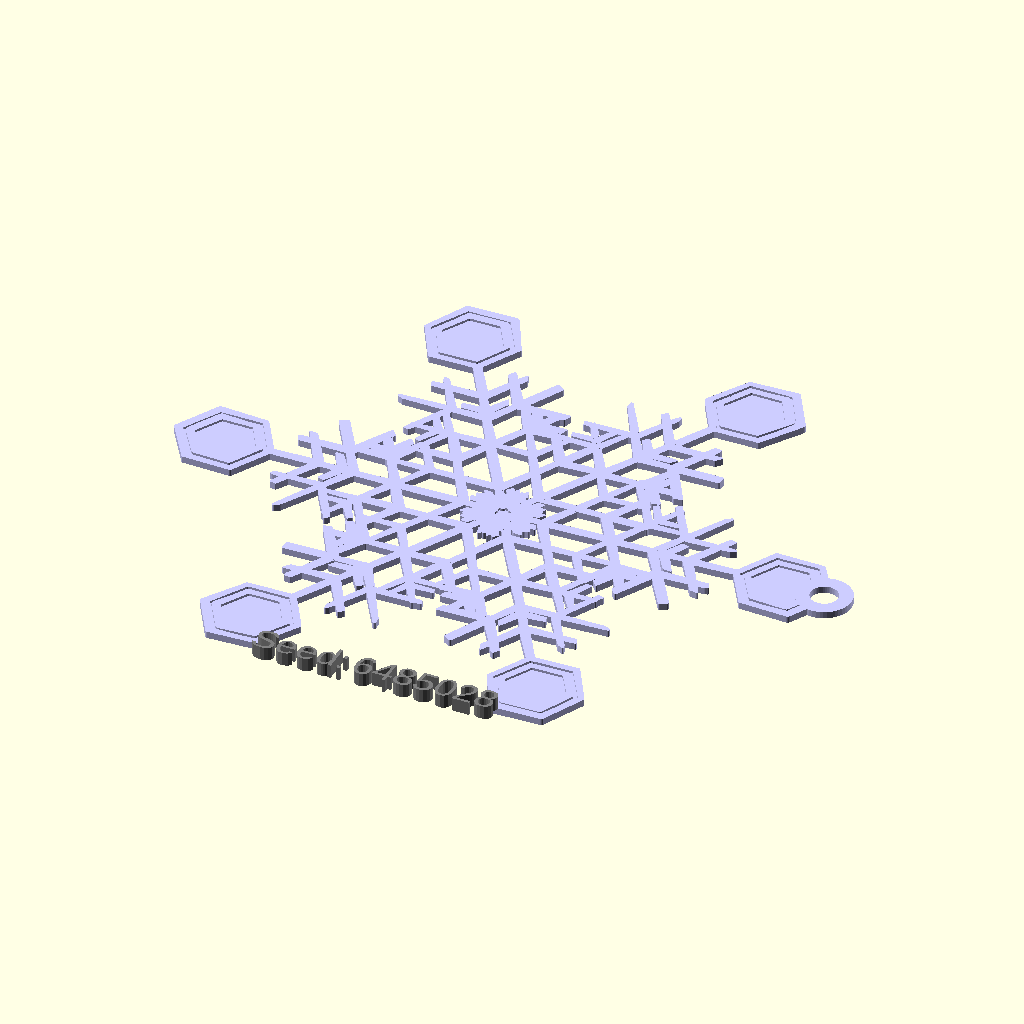
Cell 1: the model at its default parameters.
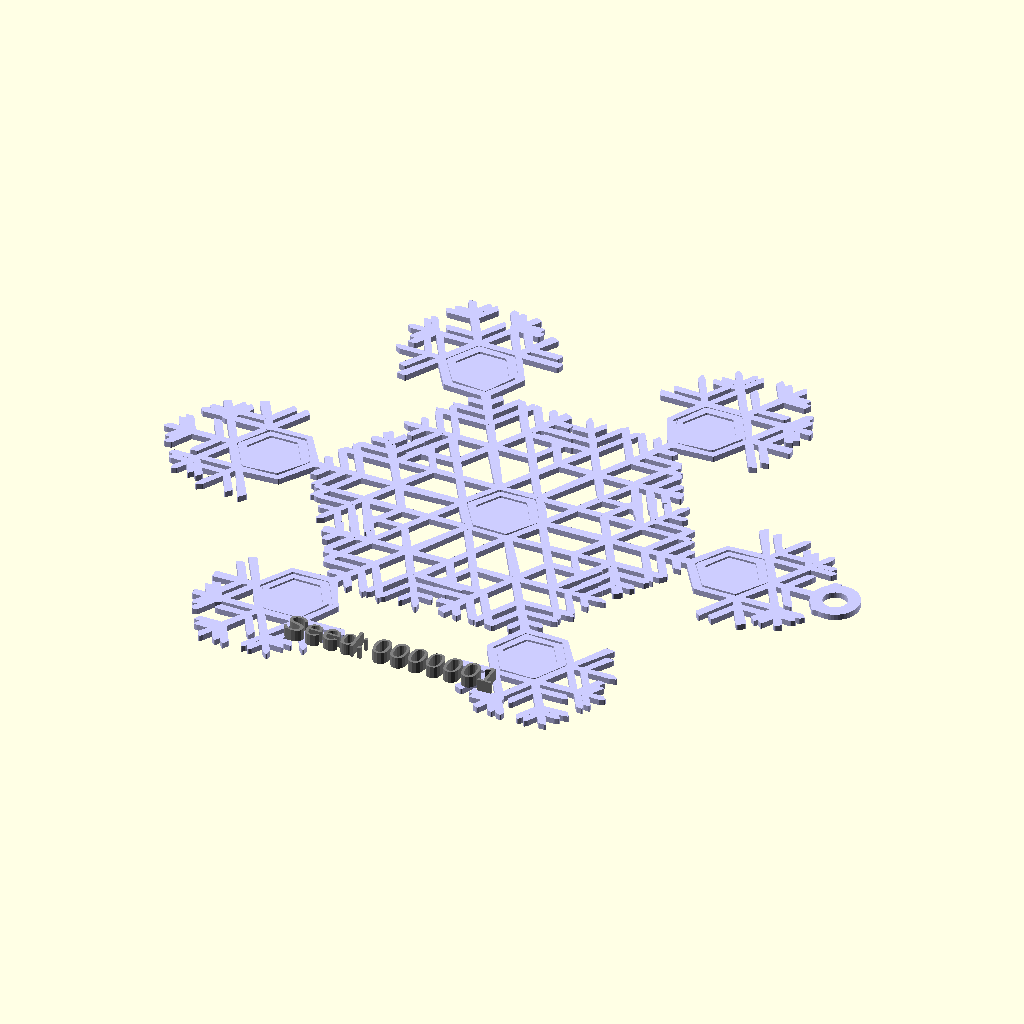
Cell 2: the same model with random_seed = 1.
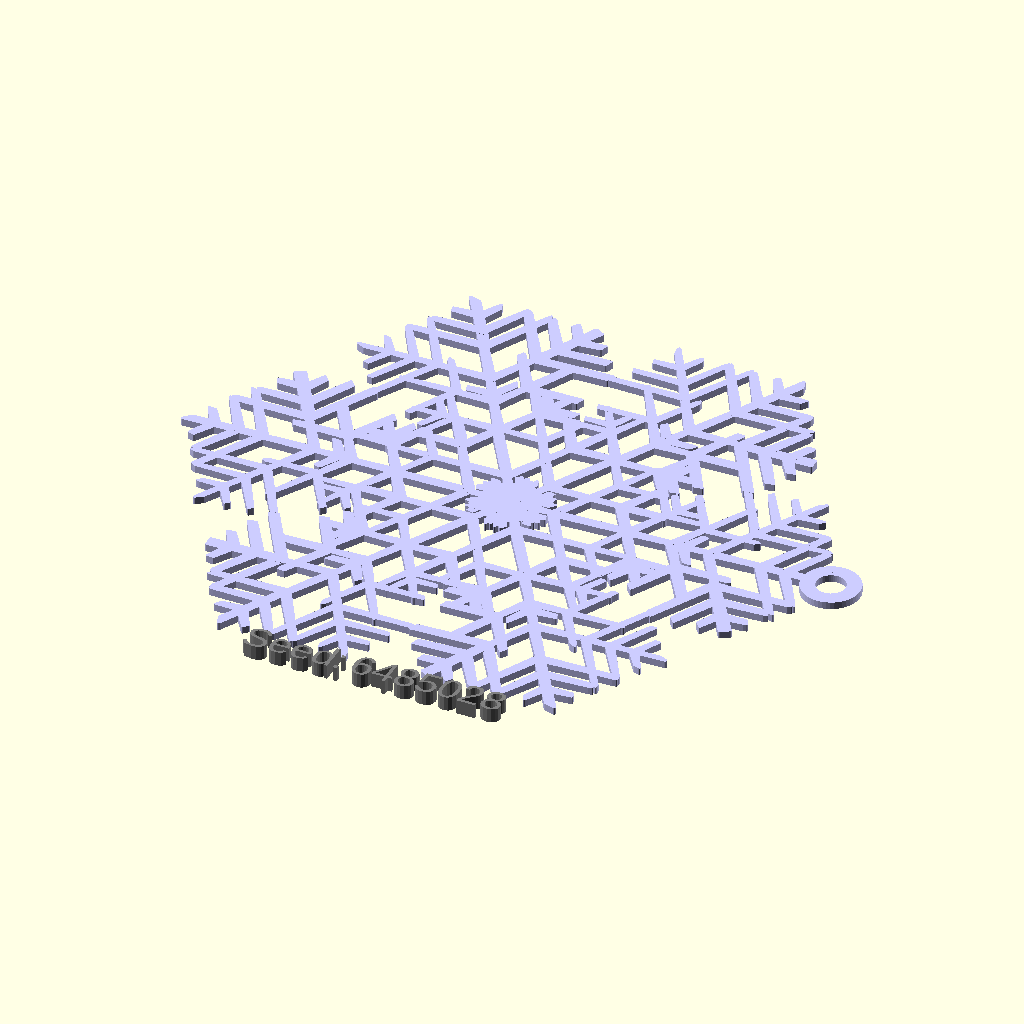
Cell 3: branchy = 11 (everything else at default).
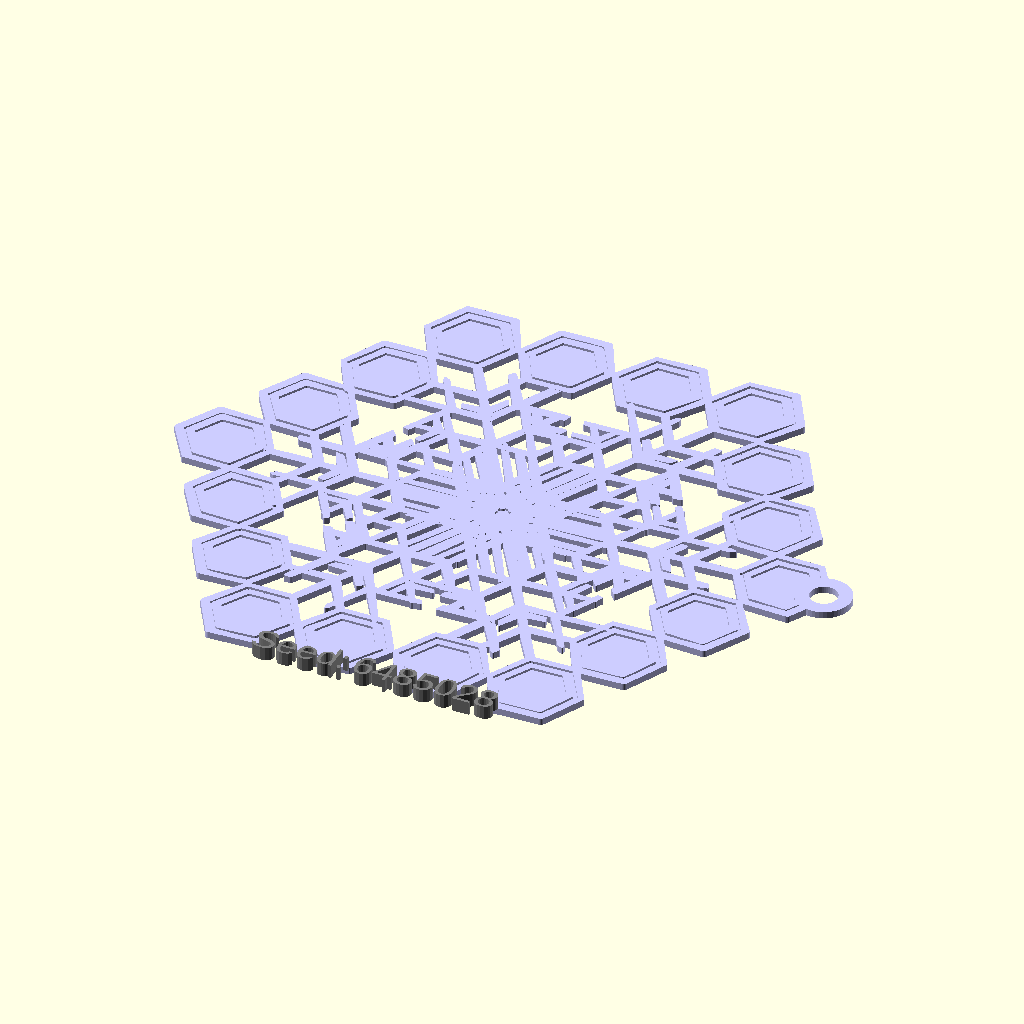
Cell 4: the same model with full = 11.
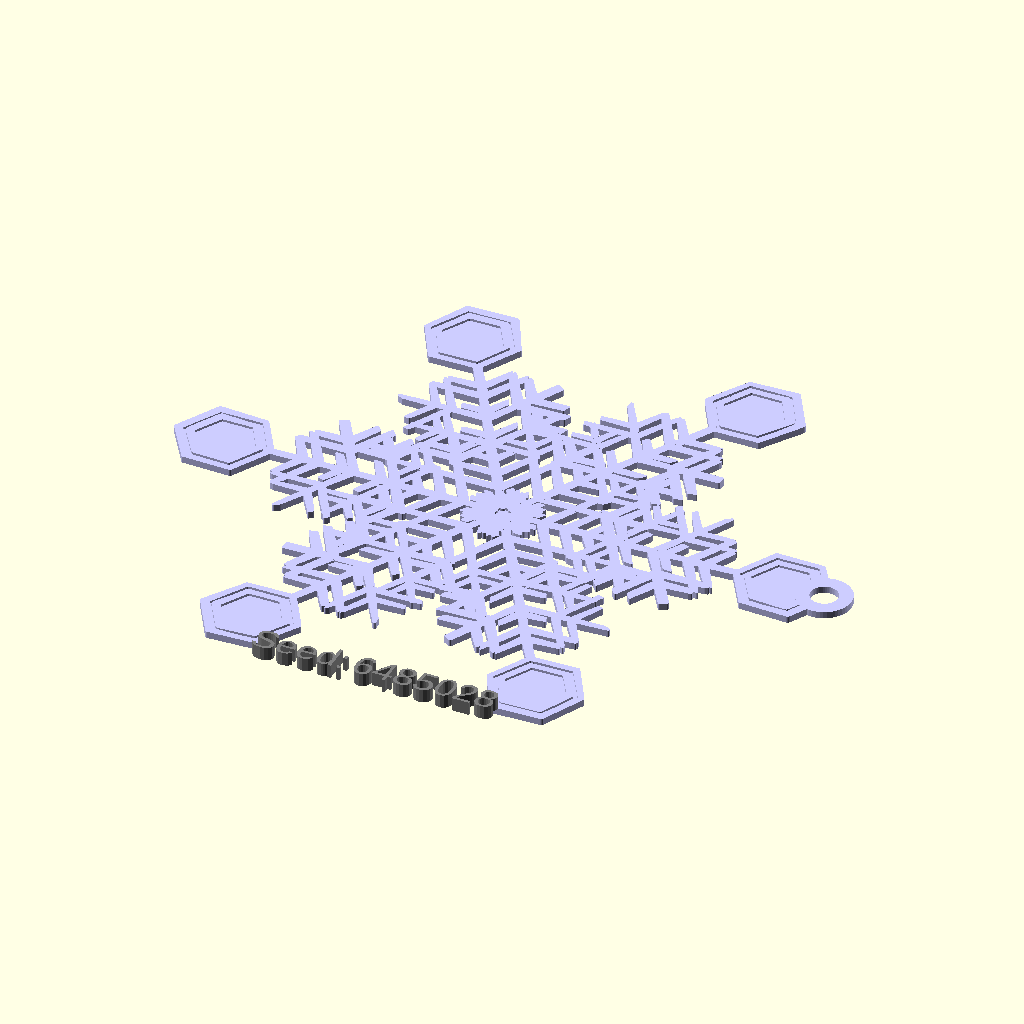
Cell 5 — fuzzy set to 11, the other parameters unchanged.
The same orthographic view direction (rotation 55°, 0°, 25°; colour scheme Cornfield) for every cell, with the view re-fitted per cell, so scale and position can differ between cells.
Source of the model, Snowflakerator/snowflakerator.scad:
// THE SNOWFLAKE MACHINE
// mathgrrl snowflakerator

///////////////////////////////////////////////////////////////////
///////////////////////////////////////////////////////////////////
// RANDOM SEED

/* [Make A Flake!] */

// USE THIS ONE WITH OPENSCAD
// comment this out if using Customizer
// OpenSCAD chooses a random seed
random_seed = floor(rands(1,9999999,1)[0]);

// USE THIS ONE WITH CUSTOMIZER
// comment this out if using OpenSCAD
// Click anywhere in the slider to choose a seed
random_seed = 6485028;//2338359;//8675309; // [1:1:9999999]

// OR TYPE IN A SEED MANUALLY
// Overrides the slider seed unless set to 0
custom_seed = 0;

// ADD A HANGING LOOP
// Do you want to add a loop for hanging?
loop="yes"; //[yes:Yes,no:No]

///////////////////////////////////////////////////////////////////
///////////////////////////////////////////////////////////////////
// STYLE PARAMETERS

/* [Set Snowflake Style] */

// Likelihood of branching
branchy = 5; //[0:1:11]

// Amount of overlapping
full = 5; //[0:1:11]       

// Chance of extra branch spikes
fuzzy = 5; //[0:1:11]    

// Chance of extra plate rings
ringed = 5; //[0:1:11]   

// Tendency for long branches
long = 5; //[0:1:11]       

// Tendency for wide plates
wide = 5; //[0:1:11]       

// Thickness of the branches
fat = 5; //[0:1:11]        

// Pointiness of the corners
sharp = 5; //[0:1:11]      

// Random/natural style (set to 0 for mathematially perfect flakes)
organic = 3; //[0:1:11]    

// Number of design steps
steps = 6; //[0:1:11] 

// test thickness
//color("blue") cylinder(h=4,r=.4,$fn=48);

///////////////////////////////////////////////////////////////////
///////////////////////////////////////////////////////////////////
// GLOBAL SIZE SETTINGS

/* [Global Size Settings] */

// Approximate desired 6-step snowflake diameter
target_diameter = 100; 

// Make thinner or thicker snowflakes
thickness = 1;

// Change the size of the hanging loop
loopRadius = 4;

// Change the size of the hole in the loop
holeRadius = 2;

///////////////////////////////////////////////////////////////////
///////////////////////////////////////////////////////////////////
// PREVIEW SETTINGS

/* [Preview Settings] */

// Largest diameter circle that fits on your build plate
plate_diameter = 233; 

// Turn the gray build plate circle preview on or off
show_plate_circle = "no"; //[yes:Yes,no:No]

// Turn the orange target circle preview on or off
show_target_circle = "no"; //[yes:Yes,no:No]

///////////////////////////////////////////////////////////////////
///////////////////////////////////////////////////////////////////
// ADVANCED TWEAKS

/* [Advanced Settings] */

// Scale the snowflake down a smidge if it doesn't fit on your plate
scaleFactor = 1;

// Rotate the snowflake if it fits better on your build plate that way
rotateAngle = 0;

// Set this to your 3D printer's nozzle width for best performance
nozzle = .4;

///////////////////////////////////////////////////////////////////
///////////////////////////////////////////////////////////////////
// DETERMINED PARAMETERS

// modify fat to be smaller when organic is activated
fatness = max(fat-1.5*organic/7,0);

// branch Diameter
// minimum=nozzle, when fatness=1
// maximum to be nice with target diameter, when fatness=10
bDiam = nozzle+(target_diameter/600)*(fatness-1);
bRad = bDiam/2;

// corner radius
// minimum=0.01, when sharp=10
// maximum=bRad, when sharp=1
cRad = (bRad)*(1/15)*(10-sharp)+0.01;

// branch length bounds
// minimum depending on branch radius
// maximum to get to target diameter
minLen = 5*bRad;
maxLen = nozzle+(target_diameter/13);

///////////////////////////////////////////////////////////////////
///////////////////////////////////////////////////////////////////
// RANDOM SEQUENCE PARAMETERS

// generate a sequence of random numbers
// even-index entries determine type
// odd-index entries determine length
// e.g. random[2] determines type of 2nd step
// and random[3] determines length of 2nd step
// use the same list to get organic circle variation
// and to put in extra fuzz and ring variation

// set the random snowflake seed
seed = (custom_seed==0) ? random_seed : custom_seed;
echo(seed);

// construct the main random sequence
maxSteps=300*1;
// make a sequence of random numbers with the chosen seed
random = rands(0,10,maxSteps,seed);

// type sequence for choosing branch or plate
// true=branch, false=plate
type = [for(i=[0:steps]) random[2*i]<=branchy];   

// size sequence for size of each step
size = [for(i=[0:steps]) random[2*i+1]];
         
// branch length sequence
bLen = [for(i=[0:steps]) floor((1+long/8)*(maxLen-minLen)*size[i]/10+minLen)];

// plate radius sequence
pRad = [for(i=[0:steps]) floor((.5+wide/10)*(maxLen-minLen)*size[i]/10+minLen)];

// Define the lenghts for each growth step
// Takes into account whether the step is a branch or a plate
// thanks to ricswika, Parkinbot, EvilTeach, samkass, daozenciaoyen, and many more
// for replying to my OpenSCAD forumquestion about how to generate a list defined recursively
// http://www.thingiverse.com/groups/openscad/topic:3916#comment-732582
function stepLocation(k) = 
    (k==0 ? pRad[0]-(bRad-cRad) 
          : (type[k]==true) ? stepLocation(k-1)+bLen[k]+cRad 
                            : stepLocation(k-1)+2*pRad[k]-2*(bRad-cRad)); 
stepLocation = [for (i=[0:steps]) stepLocation(i)];
// uncomment to visualize the step locations
//for (i=[0:steps]) translate([stepLocation[i],0,0]) cylinder(h=3,r=1,$fn=48);
//echo(stepLocation);

// circle variation sequence
wiggle = [for(i=[0:98]) (organic/7)*nozzle*random[i]/10];

///////////////////////////////////////////////////////////////////
///////////////////////////////////////////////////////////////////
// RENDERS

// preview[view:south, tilt:top]

// show the random seed
// thank you laird for showing me how to do this with your code
// from http://www.thingiverse.com/thing:188481
labelString=str(floor(seed/1000000)%10, floor(seed/100000)%10, floor(seed/10000)%10, 
                floor(seed/1000)%10, floor(seed/100)%10, floor(seed/10)%10, floor(seed/1)%10);

translate([-17,-target_diameter/2+5,1]) 
    color("gray")
    %linear_extrude(height=thickness+1)
        text("Seed:",size=4);
translate([-2,-target_diameter/2+5,1]) 
    color("gray")
    %linear_extrude(height=thickness+1)
    text(labelString,size=4);

// show the target diameter preview circle
if(show_target_circle=="yes"){
    color("orange") 
    translate([0,0,-.1])
        %cylinder(r=target_diameter/2,h=.1,$fn=48);
}

// show the plate diameter preview circle
if(show_plate_circle=="yes"){
    color([.8,.8,.8])
    translate([0,0,-.2])
        %cylinder(r=plate_diameter/2,h=.1,$fn=48);
}

// MAKE THE FLAKE!
color([0.8,0.8,1])
scale(scaleFactor)
rotate(rotateAngle)
rotate(-1*(wiggle[42]+wiggle[43]+wiggle[44]+wiggle[45]+wiggle[46]+wiggle[47]))
difference(){
    // the snowflake
    union(){
        // STEP 0: create inner hexagon
        zeroStep();
        // STEP 1: create the first branch/plate step
        firstStep(stepLocation[0]);
        // STEPS 2 and beyond: create the next branch/plate step
        for(k=[2:steps]){
            if(k<=steps){
                nextStep(k,stepLocation[k-1]);
            }
        }
        // the outer loop, if desired
        if(loop=="yes"){loopOutside();}
    }
    // the inner loop, if desired
    if(loop=="yes"){loopInside();}
}

/////////////////////////////////////////////////////
// module for outside of hanging loop

module loopOutside(){
    rotate(10*wiggle[42])
    translate([stepLocation[steps]-bRad,0,0]) 
    cylinder(h=thickness,r=loopRadius,$fn=48);
}

/////////////////////////////////////////////////////
// module for inside of hanging loop

module loopInside(){
    rotate(10*wiggle[42])
    translate([stepLocation[steps]-bRad,0,-1]) 
    cylinder(h=thickness+2,r=holeRadius,$fn=48);
}

/////////////////////////////////////////////////////
// module for hexagon with given radius and position

module hexagon(xPos,yPos,size){
    difference(){
        // main hexagon shape
        linear_extrude(height=thickness)
        translate([xPos,yPos])
            hull(){
                for(i=[0:5]){
                    translate([size*cos(60*i),size*sin(60*i)])
                        circle(r=cRad+3*wiggle[i],$fn=24);
                }
            }
        // carve out some of the center
        translate([0,0,.66*thickness])
        linear_extrude(height=thickness)
        translate([xPos,yPos])
            hull(){
                for(i=[0:5]){
                    translate([(size-bDiam)*cos(60*i),(size-bDiam)*sin(60*i)])
                        circle(r=cRad,$fn=24);
                }
            }   
    }
}

/////////////////////////////////////////////////////
// module for hexagonal plate with rings

module plate(xPos,yPos,size,ring){
    hexagon(xPos,yPos,size);
    // first-level extra rings
    if(ring+ringed>=9 && size-4*bRad>=6*bRad){
        hexagon(xPos,yPos,size-3.5*bRad);
    }
    // second-level extra rings (less likely)
    if(ring+ringed>=12 && size-7*bRad>=8*bRad){
        hexagon(xPos,yPos,size-7*bRad);
    }
}

/////////////////////////////////////////////////////
// module for branch with given start position, angle, length, and orientation

module branch(xPos,yPos,angle,length,orientation){
    xOff = cos(90+angle)+2*wiggle[70];
    yOff = sin(90+angle)+2*wiggle[71];
    xPush = cos(angle);
    yPush = sin(angle);
    rotation = 
        (orientation=="left")  ?  60+wiggle[52] :
        (orientation=="right") ? -60+wiggle[53] : 
                                  0;
    linear_extrude(height=thickness)
    translate([xPos,yPos])
    rotate(rotation,[0,0,1])
        hull(){
            // one side of base
            translate((bRad-cRad)*[xOff,yOff]) 
                circle(r=cRad+wiggle[12],$fn=24);
            // other side of base
            translate(-(bRad-cRad)*[xOff,yOff]) 
                circle(r=cRad+2*wiggle[13],$fn=24);
            // one side of arrow
            translate((bRad-cRad)*[xOff,yOff]+length*[xPush,yPush]) 
                circle(r=cRad+wiggle[14],$fn=24);
            // other side of arrow
            translate(-(bRad-cRad)*[xOff,yOff]+length*[xPush,yPush]) 
                circle(r=cRad+wiggle[15],$fn=24);
            // center tip of arrow
            if(orientation=="center"){
                translate((length+1*(1/sqrt(3))*(bRad-cRad))
                          *[xPush+.5*wiggle[19],yPush+.5*wiggle[21]]) 
                    circle(r=cRad+wiggle[16],$fn=24);
            }
            if(orientation=="left"){
                translate(-(bRad-cRad)*[xOff,yOff]
                          +(length+2*(1/sqrt(3))*(bRad-cRad))
                          *[xPush+.5*wiggle[51],yPush]) 
                    circle(r=cRad,$fn=24);  
            }
            if(orientation=="right"){
                translate((bRad-cRad)*[xOff,yOff]
                          +(length+2*(1/sqrt(3))*(bRad-cRad))
                          *[xPush+.5*wiggle[58],yPush]) 
                    circle(r=cRad,$fn=24);  
            }
        }   
}

/////////////////////////////////////////////////////
// module for triple of branches

module tripleBranch(xPos,yPos,angle,length,fuzz){
    branch(xPos,yPos,angle,length+2*wiggle[80],orientation="left");
    branch(xPos,yPos,angle,length,orientation="center");
    branch(xPos,yPos,angle,length-wiggle[82],orientation="right");
    // first-level extra fuzz
    if(fuzz+fuzzy>=9 && 2*length/3>=5*bRad){
        branch( xPos+cos(angle)*length/3,yPos+sin(angle)*length/3,angle,
                2*length/3-wiggle[44],orientation="left");    
        branch( xPos+cos(angle)*length/3,yPos+sin(angle)*length/3,angle,
                2*length/3+2*wiggle[45],orientation="right");
    }
    // second-level extra fuzz (less likely)
    if(fuzz+fuzzy>=12 && length/3>=5*bRad){
        branch( xPos+cos(angle)*2*length/3,yPos+sin(angle)*2*length/3,angle,
                length/3+2*wiggle[46],orientation="left");    
        branch( xPos+cos(angle)*2*length/3,yPos+sin(angle)*2*length/3,angle,
                length/3-wiggle[47],orientation="right");
    }
}

/////////////////////////////////////////////////////
// module for k=0 inner hexagon step

module zeroStep(){
    plate(xPos=0,yPos=0,size=pRad[0],ring=random[71]);
    // add star if there is one
    if(type[0]==true){
        for(i=[0:5]){
            rotate(60*i+10*wiggle[42+i],[0,0,1])
                linear_extrude(thickness)
                hull(){
                    circle(bRad+2*wiggle[19],$fn=24);
                    translate([pRad[0]+cRad-bRad,0]) 
                        circle(bRad+wiggle[20],$fn=24);
                }
        }
    }
}

/////////////////////////////////////////////////////
// module for k=1 branch/plate step

module firstStep(startLength){
    // IF FIRST STEP = BRANCH
    if(type[1]==true){
        for(i=[0:5]){
            rotate(60*i+10*wiggle[42+i],[0,0,1])
                tripleBranch(xPos=pRad[0]-bRad+cRad,yPos=0,angle=0,
                             length=bLen[1],fuzz=random[87]); 
        }  
    }
    // IF FIRST STEP = PLATE
    else{
        for(i=[0:5]){
            rotate(60*i+10*wiggle[42+i],[0,0,1])
                plate(xPos=startLength+pRad[1]-(bRad-cRad),yPos=0,size=pRad[1],ring=random[72]); 
        }
    }   
}

/////////////////////////////////////////////////////
// module for k>=2 branch/plate steps

module nextStep(k,startLength){
    // IF TYPE = BRANCH
    if(type[k]==true){
        for(i=[0:5]){
            rotate(60*i+10*wiggle[42+i],[0,0,1])
            union(){ 
                // center triple 
                tripleBranch(xPos=startLength,yPos=0,angle=0,
                             length=bLen[k],fuzz=random[3*k]);
                // IF PREVIOUS TYPE = BRANCH 
                if(type[k-1]==true && bLen[k]<=bLen[k-1]*sqrt(2-1)*full/3){
                    // left triple
                    translate(-(bLen[k-1]+cRad)*[cos(-60),sin(-60)])
                        tripleBranch(xPos=startLength,yPos=0,angle=60,
                                     length=bLen[k],fuzz=random[3*k]); 
                    // right triple
                    translate(-(bLen[k-1]+cRad)*[cos(60),sin(60)])
                        tripleBranch(xPos=startLength,yPos=0,angle=-60,
                                     length=bLen[k],fuzz=random[3*k]);
                }
                // IF PREVIOUS TYPE = PLATE
                if(type[k-1]==false && bLen[k]<=2*pRad[k-1]*sqrt(2-1)*full/3){
                    // left triple
                    translate(-(pRad[k-1]-(bRad-cRad))*[cos(60),sin(60)])
                        tripleBranch(xPos=startLength,yPos=0,angle=-60,
                                     length=bLen[k],fuzz=random[3*k]);
                    // right triple
                    translate(-(pRad[k-1]-(bRad-cRad))*[cos(-60),sin(-60)])
                        tripleBranch(xPos=startLength,yPos=0,angle=60,
                                     length=bLen[k],fuzz=random[3*k]);
                }
            }
        }          
    }
    // IF TYPE = PLATE
    else{
        for(i=[0:5]){
            rotate(60*i+10*wiggle[42+i],[0,0,1])
            union(){
                // center hex
                plate(xPos=startLength+pRad[k]-(bRad-cRad),yPos=0,
                      size=pRad[k],ring=random[4*k]); 
                // IF PREVIOUS TYPE = BRANCH
                if(type[k-1]==true && pRad[k]<=bLen[k-1]*sqrt(2-1)*full/6){
                    // left hex
                    translate(-(bLen[k-1]+pRad[k]-(bRad-2*cRad))*[cos(60),sin(60)])
                        plate(xPos=startLength+pRad[k]-(bRad-cRad),yPos=0,
                              size=pRad[k],ring=random[4*k]);
                    // right hex
                    translate(-(bLen[k-1]+pRad[k]-(bRad-2*cRad))*[cos(-60),sin(-60)])
                        plate(xPos=startLength+pRad[k]-(bRad-cRad),yPos=0,
                              size=pRad[k],ring=random[4*k]);
                }
                // IF PREVIOUS TYPE = PLATE
                if(type[k-1]==false && pRad[k]<=pRad[k-1]*sqrt(2-1)*full/3){
                    // left hex
                    translate(-(pRad[k-1]+pRad[k]-2*(bRad-cRad))*[cos(-60),sin(-60)])
                        plate(xPos=startLength+pRad[k]-(bRad-cRad),yPos=0,
                              size=pRad[k],ring=random[4*k]);
                    // right hex
                    translate(-(pRad[k-1]+pRad[k]-2*(bRad-cRad))*[cos(60),sin(60)])
                        plate(xPos=startLength+pRad[k]-(bRad-cRad),yPos=0,
                              size=pRad[k],ring=random[4*k]);
                }
            }
        }
    }
}
Customizer parameters (derived from the source; name, type, default, range or options):
random_seed: number, default 6485028, range 1 to 9999999, step 1
custom_seed: number, default 0
loop: string, default "yes", options "yes", "no"
branchy: number, default 5, range 0 to 11, step 1
full: number, default 5, range 0 to 11, step 1
fuzzy: number, default 5, range 0 to 11, step 1
ringed: number, default 5, range 0 to 11, step 1
long: number, default 5, range 0 to 11, step 1
wide: number, default 5, range 0 to 11, step 1
fat: number, default 5, range 0 to 11, step 1
sharp: number, default 5, range 0 to 11, step 1
organic: number, default 3, range 0 to 11, step 1
steps: number, default 6, range 0 to 11, step 1
target_diameter: number, default 100
thickness: number, default 1
loopRadius: number, default 4
holeRadius: number, default 2
plate_diameter: number, default 233
show_plate_circle: string, default "no", options "yes", "no"
show_target_circle: string, default "no", options "yes", "no"
scaleFactor: number, default 1
rotateAngle: number, default 0
nozzle: number, default 0.4
